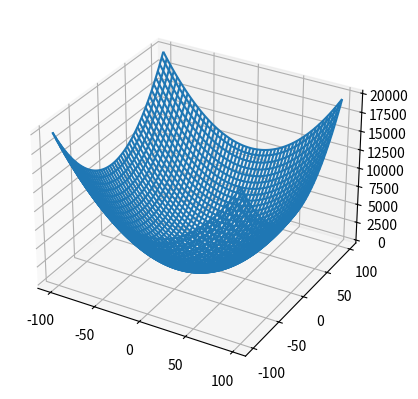

Reproduce this figure in Python.
import numpy as np
import matplotlib.pyplot as plt

def perturb(x,e):
    return np.random.uniform(low=x-e,high=x+e)

def f(x,y):
    return x**2 + y**2
    
fig, ax = plt.subplots(subplot_kw={'projection':'3d'})
x_limits = [-100, 100]
y_limits = [-100,100]

X = np.arange(*x_limits)
Y = np.arange(*y_limits)

X,Y = np.meshgrid(X,Y)

ax.plot_wireframe(X,Y,f(X,Y))

x_opt = x_limits[0]
y_opt = y_limits[0]
f_opt = f(x_opt,y_opt)
e = 0.1
a = np.zeros(100)
max_it = 10000
max_viz = 50
i = 0
aux2 = 0
for iterations in range(100):
    melhoria = True
    while i<max_it and melhoria:
        melhoria = False
        for j in range(max_viz):
            x_cand = perturb(x_opt,e)
            y_cand = perturb(y_opt,e)
            f_cand = f(x_cand,y_cand)
            if f_cand < f_opt:
                x_opt = x_cand
                y_opt = y_cand
                f_opt = f_cand
                melhoria = True
                break
            i+=1
    a[aux2] = round(f_opt, 5)
    aux2 += 1
        # ax.scatter(x_opt,y_opt,f_opt, marker='X', color='r')
        # plt.pause(0.1)
# ax.set_xlabel('x')
# ax.set_ylabel('y')
# ax.set_zlabel('z')

valores, aux3 = np.unique(a, return_counts=True)
moda = valores[np.argmax(aux3)]
print(f"mode_value: {moda}") 
# plt.show()